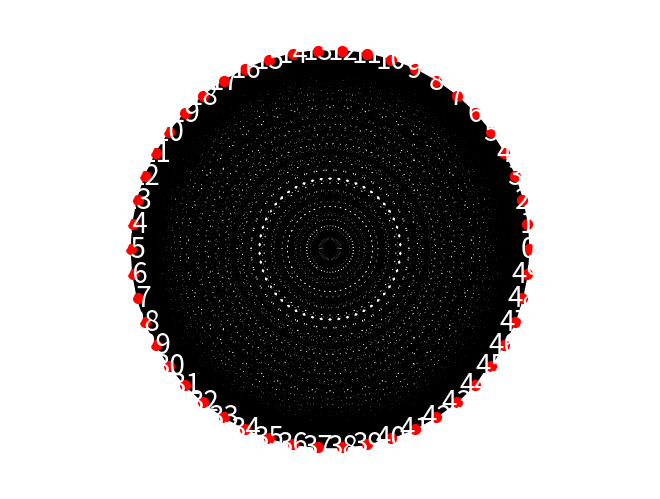

Reproduce this figure in Python.
import re
import networkx as nx
import matplotlib.pyplot as plt

def validar_expresion_regular(expresion):
    try:
        re.compile(expresion)
        return True
    except re.error:
        return False

def construir_AFND(expresion):
    grafo = nx.DiGraph()
    pila = []

    for caracter in expresion:
        if caracter == '(':
            pila.append(grafo.copy())
            grafo = nx.DiGraph()
        elif caracter == ')':
            subgrafo = grafo
            grafo = pila.pop()
            grafo = nx.compose(grafo, subgrafo)
        elif caracter == '|':
            subgrafo = pila.pop()
            pila.append(grafo.copy())
            grafo = subgrafo
        elif caracter == '*':
            subgrafo = grafo.copy()
            grafo.add_edge(0, 1, label='ε')
            grafo.add_edge(1, 0, label='ε')
            grafo.add_edge(0, 2, label='ε')
            grafo.add_edge(2, 1, label='ε')
            grafo.add_edge(2, 3, label='ε')
            grafo.add_edge(3, 0, label='ε')
            grafo = nx.compose(grafo, subgrafo)
        else:
            grafo.add_edge(0, 1, label=caracter)

    grafo.add_node(2, accepting=True)  # Nodo de aceptación

    return grafo


def generarMandala():
    grafo = nx.complete_graph(50)
    grafo = nx.draw_circular(grafo, with_labels=True, node_size=50, node_color='r', font_color='w', font_size=20)
    plt.axis('equal')
    plt.show()
 
def thompsonChar(caracter):
    G = nx.DiGraph()
    inicio = "q0"
    final = "q1"
    nodos = [["q0", caracter, "q1"]]
    # Agregar estados al grafo

    # Agregar transiciones
    G.add_edge(inicio, final, label=caracter)

    # Etiquetar el estado inicial
    G.nodes[inicio]["initial"] = True

    # Etiquetar los estados finales


    # Dibujar el grafo
    pos = nx(G, seed=42)  # Posición de los nodos
    labels = nx.get_edge_attributes(G, 'label')
    nx.draw(G, pos, with_labels=True, node_size=500, node_color="lightblue")
    nx.draw_networkx_edge_labels(G, pos, edge_labels=labels)
    plt.show()


def main():
    #expresion = input("Ingrese una expresión regular (con a-z, A-Z, 0-9, ., |, *, (, ), ε, ∼, Φ): ")
    expresion = "a.b.c"
    if validar_expresion_regular(expresion):
        #print("La expresión regular es válida.")
        #print(construir_AFND(expresion))
        #thompsonChar("a")
        generarMandala()
    else:
        print("La expresión regular no es válida.")
main()
